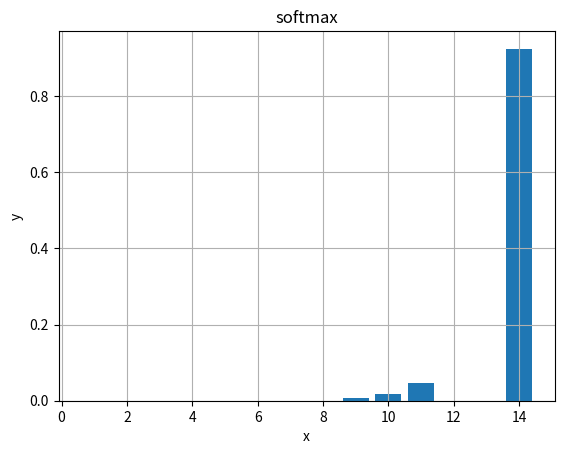

The matplotlib source for this figure: (Note: this script raises an exception after producing the figure.)
import matplotlib.pyplot as plt
import numpy as np


def softmax(x: np.ndarray) -> np.ndarray:
    return np.exp(x) / np.sum(np.exp(x))


def sigmoid_grad(x: np.ndarray) -> np.ndarray:
    return np.exp(-x) / (1 + np.exp(-x)) ** 2


if __name__ == '__main__':
    x = np.random.randint(0, 20, 10)
    y = softmax(x)
    fig, ax = plt.subplots()
    ax.grid()
    ax.set_title('softmax')
    ax.set_xlabel('x')
    ax.set_ylabel('y')
    ax.bar(x, y)
    # plt.show()
    plt.savefig('img/softmax.png')
